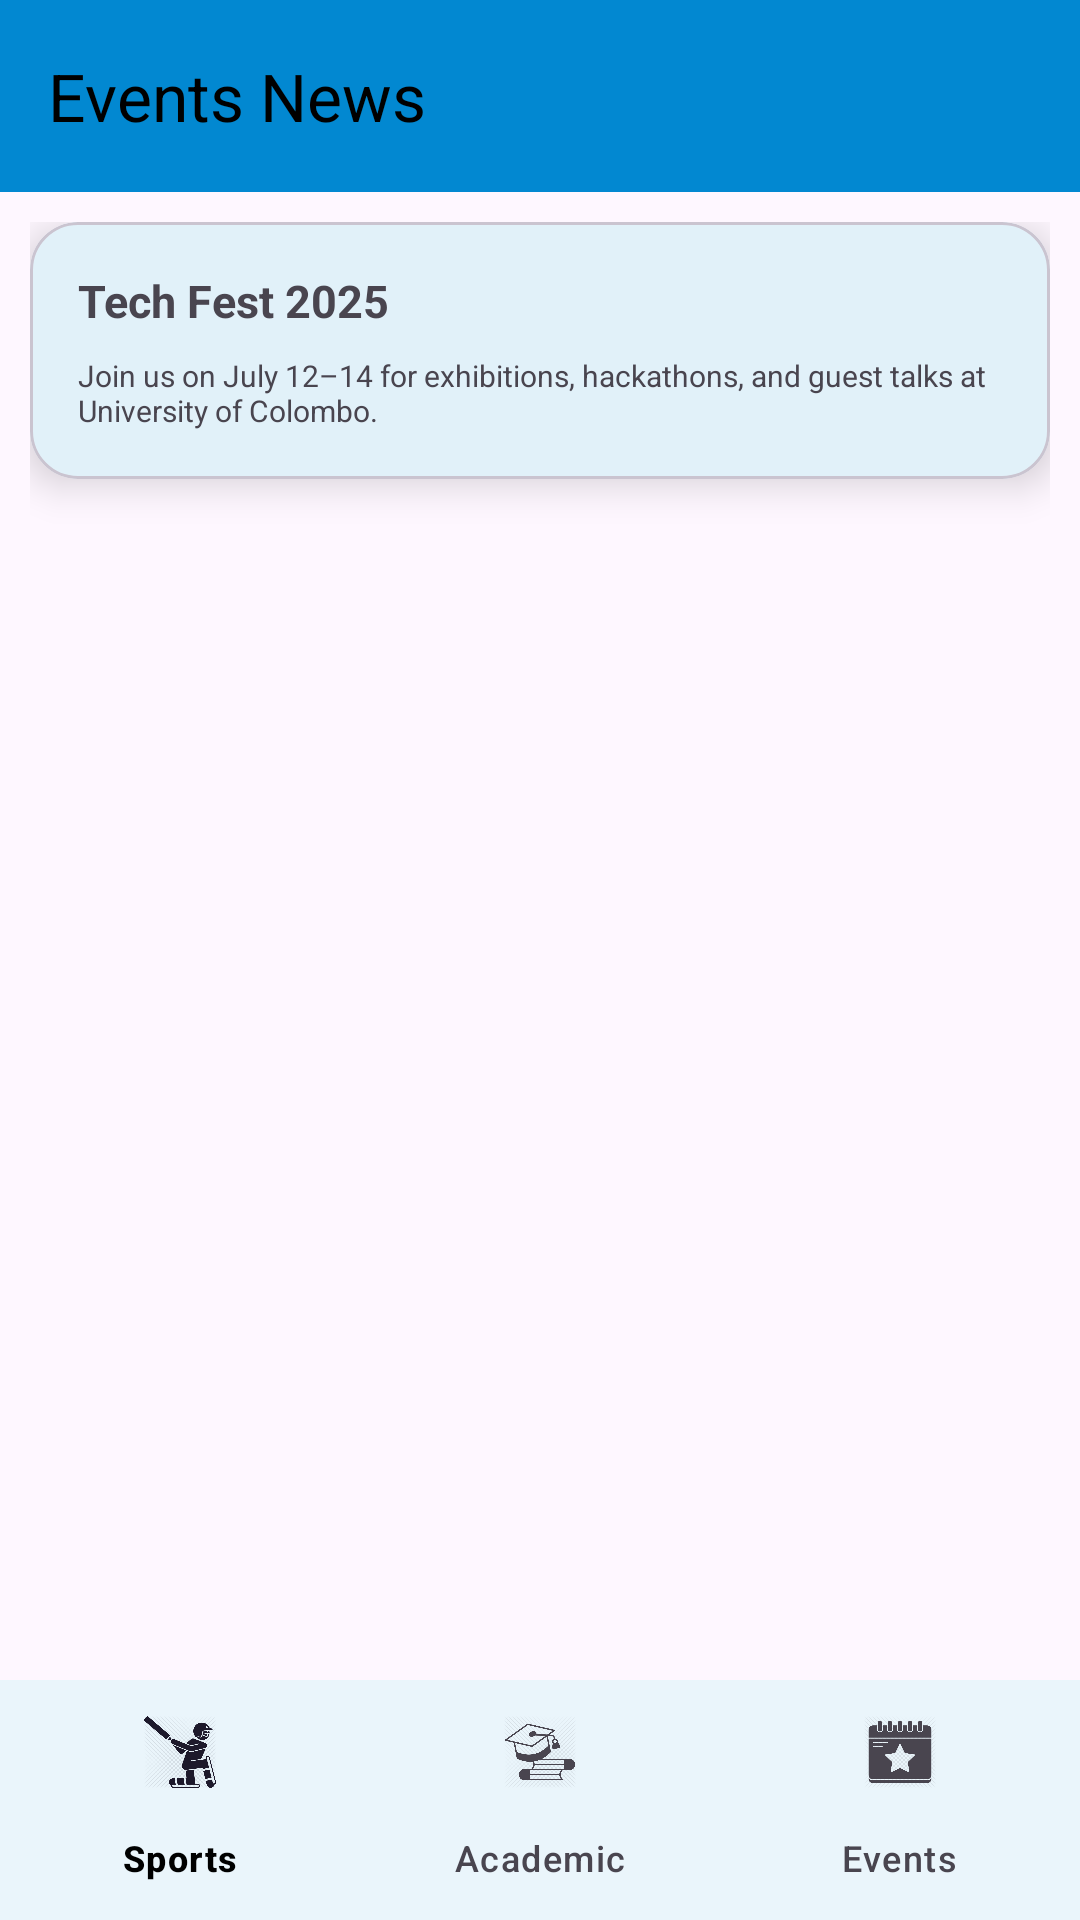

Android layout source for this screen:
<!-- AndroidManifest.xml: application theme Theme.TechBuzz -->
<!-- res/layout/activity_events_news.xml -->
<?xml version="1.0" encoding="utf-8"?>
<androidx.coordinatorlayout.widget.CoordinatorLayout xmlns:android="http://schemas.android.com/apk/res/android"
    xmlns:app="http://schemas.android.com/apk/res-auto"
    android:layout_width="match_parent"
    android:layout_height="match_parent">

    <com.google.android.material.appbar.MaterialToolbar
        android:id="@+id/toolbar"
        style="@style/Widget.Material3.Toolbar"
        android:layout_width="match_parent"
        android:layout_height="?attr/actionBarSize"
        android:background="?attr/colorPrimary"
        android:theme="@style/ThemeOverlay.Material3.Dark.ActionBar"
        app:title="Events News"
        app:titleTextColor="@color/colorOnSurface"/>

    <ScrollView
        android:layout_width="match_parent"
        android:layout_height="match_parent"
        android:layout_marginTop="?attr/actionBarSize"
        android:padding="10dp"
        app:layout_behavior="@string/appbar_scrolling_view_behavior">

        <LinearLayout
            android:layout_width="match_parent"
            android:layout_height="wrap_content"
            android:orientation="vertical"
            android:gravity="center_horizontal"
            android:paddingBottom="80dp">

            <com.google.android.material.card.MaterialCardView
                android:layout_width="match_parent"
                android:layout_height="wrap_content"
                android:layout_marginBottom="16dp"
                app:cardCornerRadius="16dp"
                app:cardElevation="8dp">

                <LinearLayout
                    android:layout_width="match_parent"
                    android:layout_height="wrap_content"
                    android:orientation="vertical"
                    android:padding="16dp">

                    <TextView
                        android:layout_width="wrap_content"
                        android:layout_height="wrap_content"
                        android:text="Tech Fest 2025"
                        android:textStyle="bold"
                        android:textSize="15sp" />

                    <TextView
                        android:layout_width="wrap_content"
                        android:layout_height="wrap_content"
                        android:text="Join us on July 12–14 for exhibitions, hackathons, and guest talks at University of Colombo."
                        android:textSize="10sp"
                        android:layout_marginTop="8dp" />
                </LinearLayout>
            </com.google.android.material.card.MaterialCardView>

            

        </LinearLayout>
    </ScrollView>

    <com.google.android.material.bottomnavigation.BottomNavigationView
        android:id="@+id/bottom_navigation"
        android:layout_width="match_parent"
        android:layout_height="wrap_content"
        android:layout_gravity="bottom"
        android:background="?attr/colorSurface"
        app:menu="@menu/bottom_nav_menu" />

</androidx.coordinatorlayout.widget.CoordinatorLayout>
<!-- resources referenced by this layout -->
<resources>
  <color name="colorOnSurface">#000000</color>
  <style name="Theme.TechBuzz" parent="Theme.MaterialComponents.DayNight.NoActionBar">
          <item name="colorPrimary">@color/background_blue</item>
          <item name="colorPrimaryVariant">@color/background_blue</item>
          <item name="colorOnPrimary">@color/white</item>
          <item name="android:windowBackground">@color/background_blue</item>
      </style>
  <color name="background_blue">#D0EFFF</color>
  <color name="white">#FFFFFF</color>
</resources>
